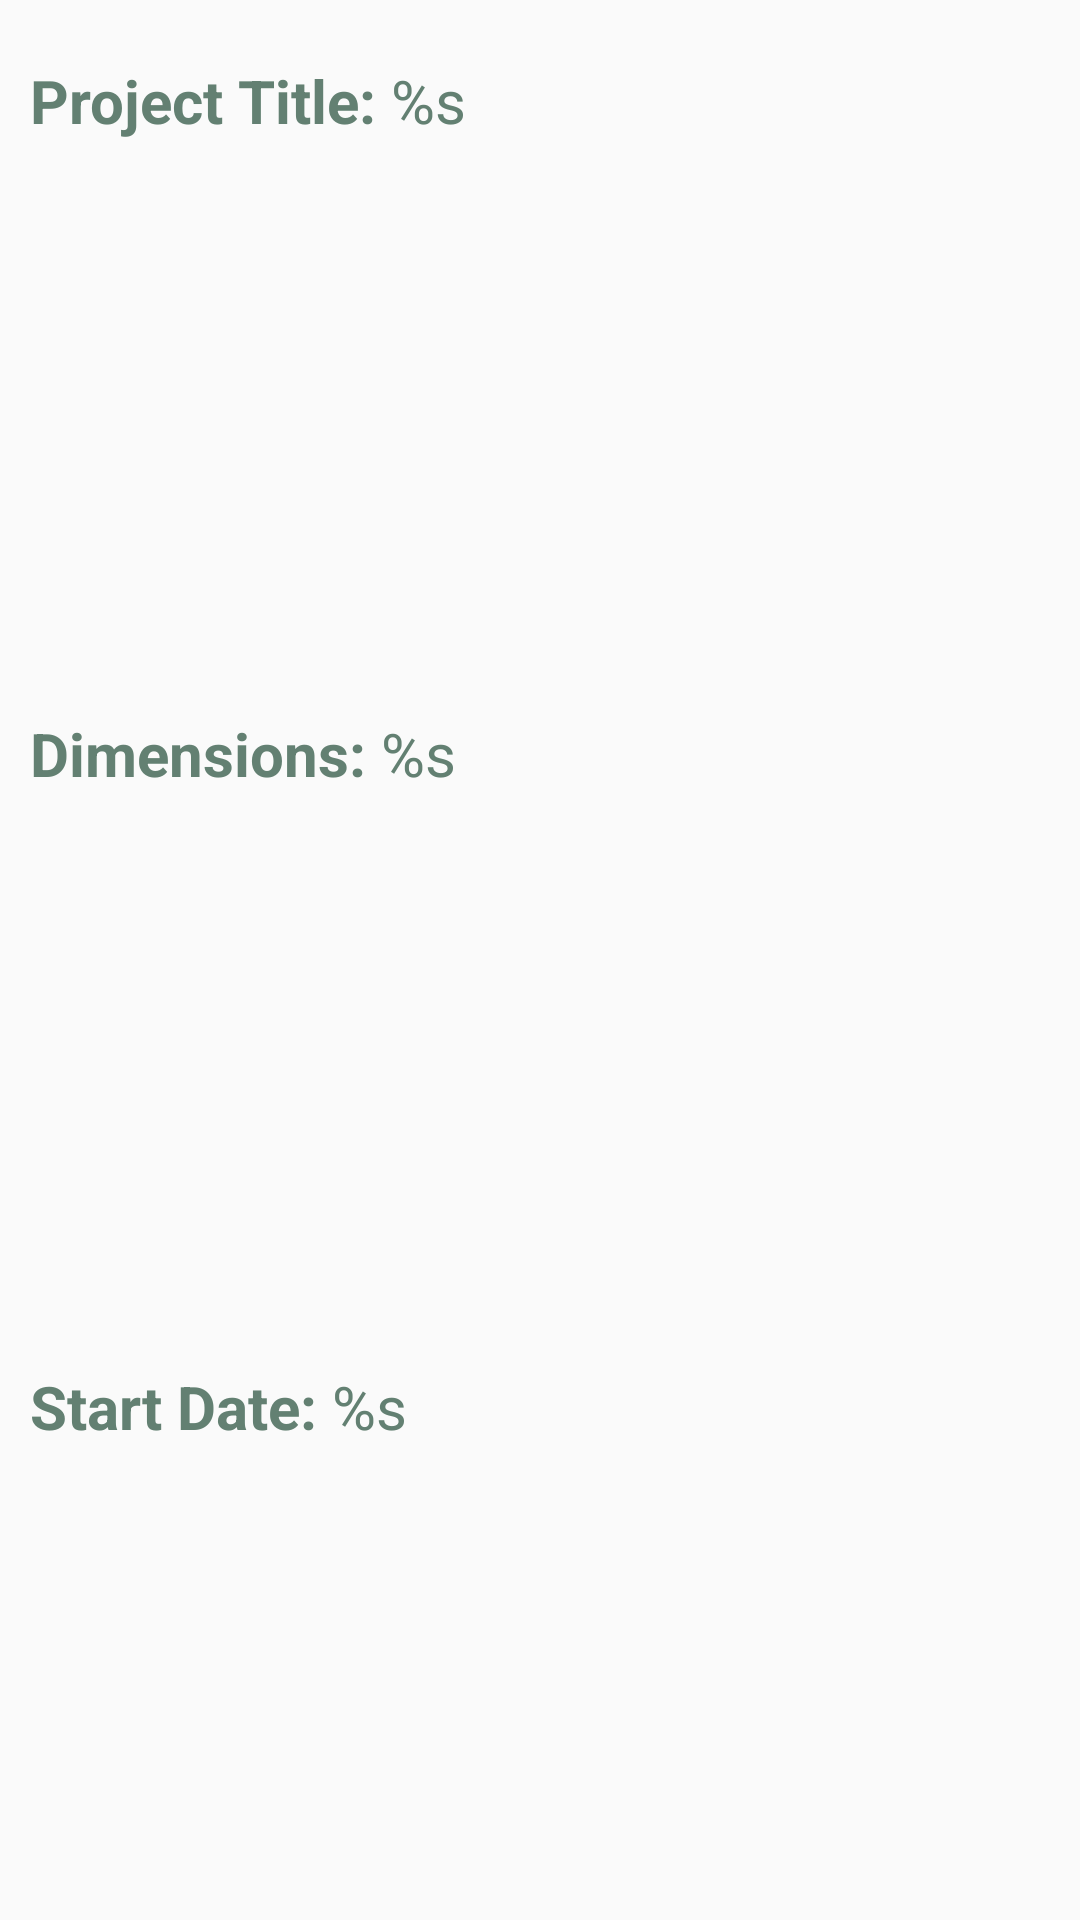

Layout XML and referenced resources for this Android screen:
<!-- AndroidManifest.xml: application theme AppTheme -->
<!-- res/layout/activity_project_details.xml -->
<?xml version="1.0" encoding="utf-8"?>
<LinearLayout xmlns:android="http://schemas.android.com/apk/res/android"
    android:orientation="vertical"
    android:layout_width="match_parent"
    android:layout_height="wrap_content"
    android:weightSum="100">

    <TextView
        android:layout_width="match_parent"
        android:layout_height="match_parent"
        android:layout_weight="33"
        android:id="@+id/project_title_tv"
        android:layout_marginStart="10dp"
        android:layout_marginTop="20dp"
        android:textSize="20sp"
        android:text="@string/project_title_string"
        android:textColor="@color/colorPrimaryDark"/>

    <TextView
        android:layout_width="match_parent"
        android:layout_height="match_parent"
        android:layout_weight="33"
        android:id="@+id/project_dimension"
        android:layout_marginStart="10dp"
        android:layout_marginTop="20dp"
        android:textSize="20sp"
        android:text="@string/project_dimension_string"
        android:textColor="@color/colorPrimaryDark"/>

    <TextView
        android:layout_width="match_parent"
        android:layout_height="match_parent"
        android:layout_weight="33"
        android:id="@+id/project_start_date"
        android:layout_marginStart="10dp"
        android:layout_marginTop="20dp"
        android:textSize="20sp"
        android:text="@string/project_start_date_string"
        android:textColor="@color/colorPrimaryDark"/>

</LinearLayout>
<!-- resources referenced by this layout -->
<resources>
  <color name="colorPrimaryDark">#638072</color>
  <string name="project_dimension_string"><b>Dimensions:</b> %s</string>
  <string name="project_start_date_string"><b>Start Date:</b> %s</string>
  <string name="project_title_string"><b>Project Title:</b> %s</string>
  <style name="AppTheme" parent="Theme.AppCompat.Light.DarkActionBar">
          
          <item name="colorPrimary">@color/colorPrimary</item>
          <item name="colorPrimaryDark">@color/colorPrimaryDark</item>
          <item name="colorAccent">@color/colorAccent</item>
      </style>
  <color name="colorPrimary">#95BFAC</color>
  <color name="colorAccent">#B1E6CC</color>
</resources>
